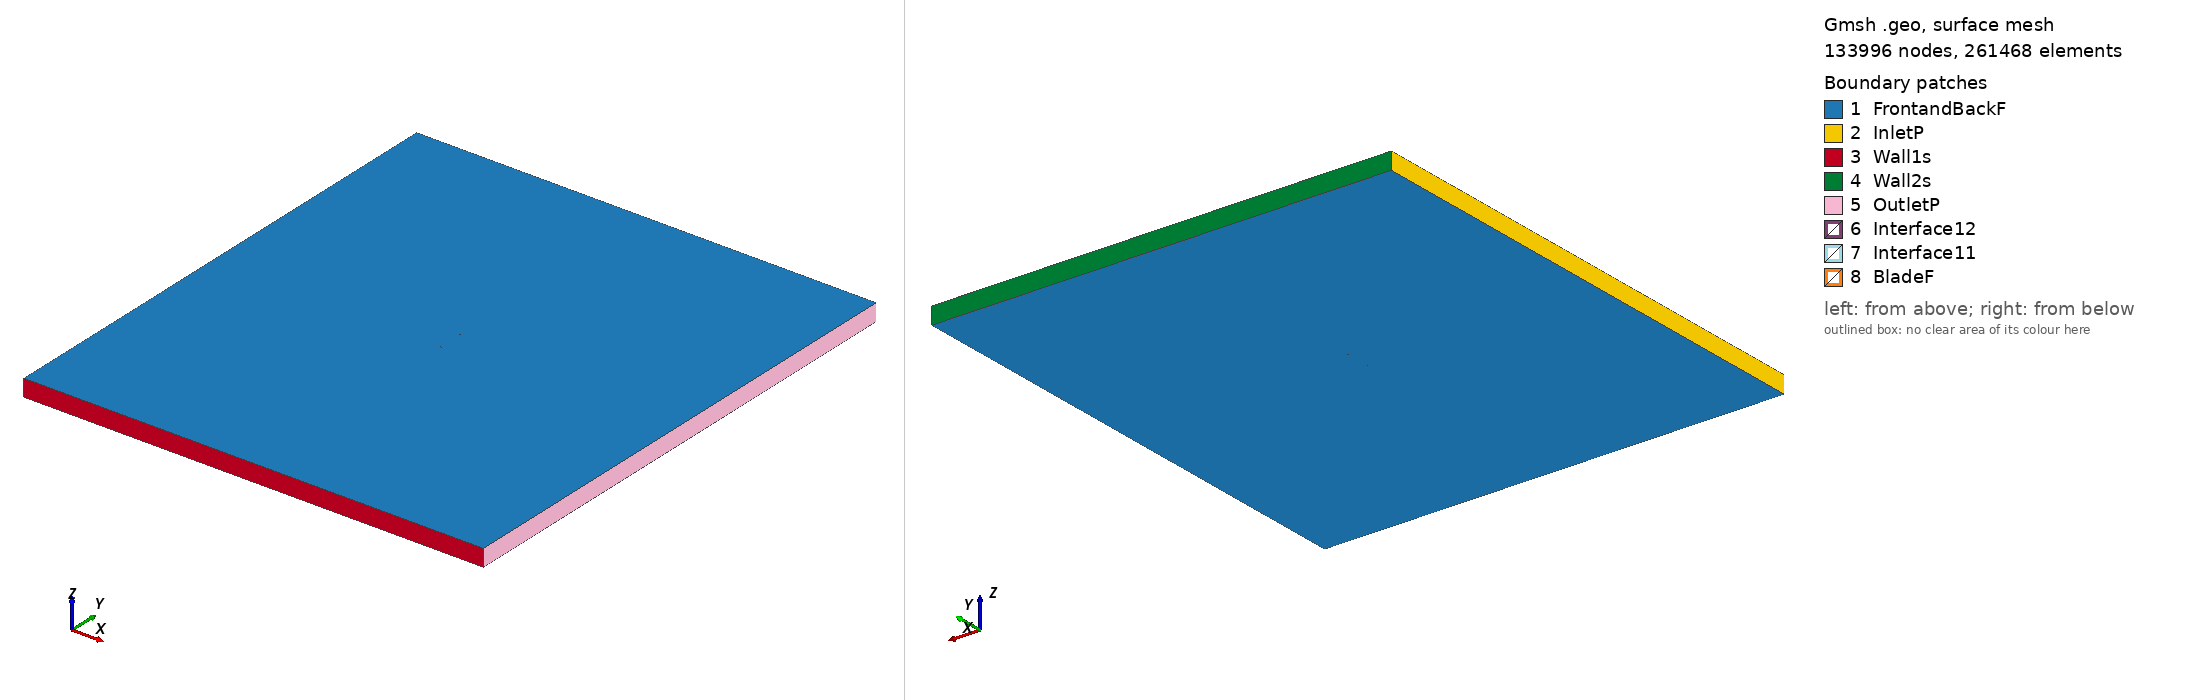

Gmsh geometry script, surface-meshed: 133996 nodes, 261468 surface elements. Boundary patches (legend numbers): 1 FrontandBackF, 2 InletP, 3 Wall1s, 4 Wall2s, 5 OutletP, 6 Interface12, 7 Interface11, 8 BladeF. Left view from above one corner, right view from below the opposite corner. Legend entries are the model's physical surfaces. The drawing asked Gmsh for element sizes between 1% and 20% of the model's largest extent; the script's own settings can give other sizes.

=== goe140_tsr_1.4625_aoa_3.8351.geo (drawn) ===
SetFactory("OpenCASCADE");

Point(1) = {0.074916, 0.729074, 0, 1.0};
Point(2) = {0.071258, 0.730056, 0, 1.0};
Point(3) = {0.063659, 0.732028, 0, 1.0};
Point(4) = {0.048450, 0.735737, 0, 1.0};
Point(5) = {0.033234, 0.739324, 0, 1.0};
Point(6) = {0.017999, 0.742602, 0, 1.0};
Point(7) = {0.002744, 0.745528, 0, 1.0};
Point(8) = {-0.012541, 0.747931, 0, 1.0};
Point(9) = {-0.027867, 0.749642, 0, 1.0};
Point(10) = {-0.043272, 0.750000, 0, 1.0};
Point(11) = {-0.051032, 0.749204, 0, 1.0};
Point(12) = {-0.058854, 0.747314, 0, 1.0};
Point(13) = {-0.062778, 0.746156, 0, 1.0};
Point(14) = {-0.066729, 0.744550, 0, 1.0};
Point(15) = {-0.070722, 0.742192, 0, 1.0};
Point(16) = {-0.072753, 0.740428, 0, 1.0};
Point(17) = {-0.074832, 0.737849, 0, 1.0};
Point(18) = {-0.073010, 0.736046, 0, 1.0};
Point(19) = {-0.071092, 0.735842, 0, 1.0};
Point(20) = {-0.067226, 0.736003, 0, 1.0};
Point(21) = {-0.063344, 0.736470, 0, 1.0};
Point(22) = {-0.059472, 0.736707, 0, 1.0};
Point(23) = {-0.051746, 0.736950, 0, 1.0};
Point(24) = {-0.044044, 0.736779, 0, 1.0};
Point(25) = {-0.028655, 0.736144, 0, 1.0};
Point(26) = {-0.013275, 0.735340, 0, 1.0};
Point(27) = {0.002088, 0.734275, 0, 1.0};
Point(28) = {0.017450, 0.733194, 0, 1.0};
Point(29) = {0.032804, 0.731944, 0, 1.0};
Point(30) = {0.048141, 0.730433, 0, 1.0};
Point(31) = {0.063477, 0.728891, 0, 1.0};
Point(32) = {0.071137, 0.727998, 0, 1.0};
Point(33) = {0.074815, 0.727564, 0, 1.0};
Point(34) = {-0.074916, -0.729074, 0, 1.0};
Point(35) = {-0.071258, -0.730056, 0, 1.0};
Point(36) = {-0.063659, -0.732028, 0, 1.0};
Point(37) = {-0.048450, -0.735737, 0, 1.0};
Point(38) = {-0.033234, -0.739324, 0, 1.0};
Point(39) = {-0.017999, -0.742602, 0, 1.0};
Point(40) = {-0.002744, -0.745528, 0, 1.0};
Point(41) = {0.012541, -0.747931, 0, 1.0};
Point(42) = {0.027867, -0.749642, 0, 1.0};
Point(43) = {0.043272, -0.750000, 0, 1.0};
Point(44) = {0.051032, -0.749204, 0, 1.0};
Point(45) = {0.058854, -0.747314, 0, 1.0};
Point(46) = {0.062778, -0.746156, 0, 1.0};
Point(47) = {0.066729, -0.744550, 0, 1.0};
Point(48) = {0.070722, -0.742192, 0, 1.0};
Point(49) = {0.072753, -0.740428, 0, 1.0};
Point(50) = {0.074832, -0.737849, 0, 1.0};
Point(51) = {0.073010, -0.736046, 0, 1.0};
Point(52) = {0.071092, -0.735842, 0, 1.0};
Point(53) = {0.067226, -0.736003, 0, 1.0};
Point(54) = {0.063344, -0.736470, 0, 1.0};
Point(55) = {0.059472, -0.736707, 0, 1.0};
Point(56) = {0.051746, -0.736950, 0, 1.0};
Point(57) = {0.044044, -0.736779, 0, 1.0};
Point(58) = {0.028655, -0.736144, 0, 1.0};
Point(59) = {0.013275, -0.735340, 0, 1.0};
Point(60) = {-0.002088, -0.734275, 0, 1.0};
Point(61) = {-0.017450, -0.733194, 0, 1.0};
Point(62) = {-0.032804, -0.731944, 0, 1.0};
Point(63) = {-0.048141, -0.730433, 0, 1.0};
Point(64) = {-0.063477, -0.728891, 0, 1.0};
Point(65) = {-0.071137, -0.727998, 0, 1.0};
Point(66) = {-0.074815, -0.727564, 0, 1.0};

// Lines: first blade (splines 1-4)
Spline(1) = {1:33};
Spline(2) = {33,1};

// Lines: second blade (splines 5-8)
Spline(3) = {34:66};
Spline(4) = {66,34};

// Outer domain (points 20001-4 and lines)
Point(67) = {-13.50000000, -15.00000000, 0, 1.0};
Point(68) = {-13.50000000, 15.00000000, 0, 1.0};
Point(69) = {13.50000000, 15.00000000, 0, 1.0};
Point(70) = {13.50000000, -15.00000000, 0, 1.0};
Line(11) = {67, 68};
Line(12) = {68, 69};
Line(13) = {69, 70};
Line(14) = {67, 70};

// Interface (between moving and stationary domain) (circles)
Circle(9) = {0, 0, 0, 0.80000000, 0, 2*Pi};
Circle(10) = {0, 0, 0, 0.80000000, 0, 2*Pi};

// Loops collect Lines/Splines/etc (blade1, blade2, domain, first circle)
Line Loop(1) = {1:2};
Line Loop(2) = {3:4};
Line Loop(3) = {11,12,13,-14};
Line Loop(4) = {9};

// BooleanDifference cuts out the circle/interface from the domain
Plane Surface(1) = {3};
Plane Surface(2) = {4};
BooleanDifference{ Surface{1}; Delete;}{ Surface{2}; Delete;}

// This one cuts out the blades from the inner circle/interface
Line Loop(6) = {10};
Plane Surface(5) = {6};
Plane Surface(6) = {1};
Plane Surface(7) = {2};
BooleanDifference{ Surface{5}; Delete;}{ Surface{6,7}; Delete;}

// extrude to 3rd dimension
Extrude {0, 0, 1} {Surface{1}; Surface{5}; Layers{1}; Recombine;}

// Physical Surfaces are the named boundaries (patches)
Physical Surface("Interface11") = {12};
Physical Surface("Interface12") = {10};

// sides of domain
Physical Surface("InletP") = {6};
Physical Surface("OutletP") = {9};

// top and bottom of domain
Physical Surface("Wall1s") = {7};
Physical Surface("Wall2s") = {8};

// Check FrontandBackF by ensuring there is nothing in the 3rd dimension
Physical Surface("FrontandBackF") = {1,11,5,17};
Physical Surface("BladeF") = {13:16};
Physical Volume("Turbine") = {2};
Physical Volume("Farfield") = {1};

// settings for airfoil boundary layer
Field[1] = BoundaryLayer;
Field[1].EdgesList = {1:4};
Field[1].hwall_n = 1e-3;
Field[1].thickness = 1.5e-2;
Field[1].ratio = 1.05;
Field[1].Quads = 1;
BoundaryLayer Field = 1;

// control points for mesh (blade and interface)
// floor((arc length / 1.5mm)/ 2) -> Transfinite Line
Transfinite Line {1,3} = 102 Using Progression 1;
Transfinite Line {2,4} = 2 Using Progression 1;
Transfinite Line {9, 15} = 800 Using Progression 1;

// For more information on gmsh syntax, visit http://gmsh.info/doc/texinfo/gmsh.html
